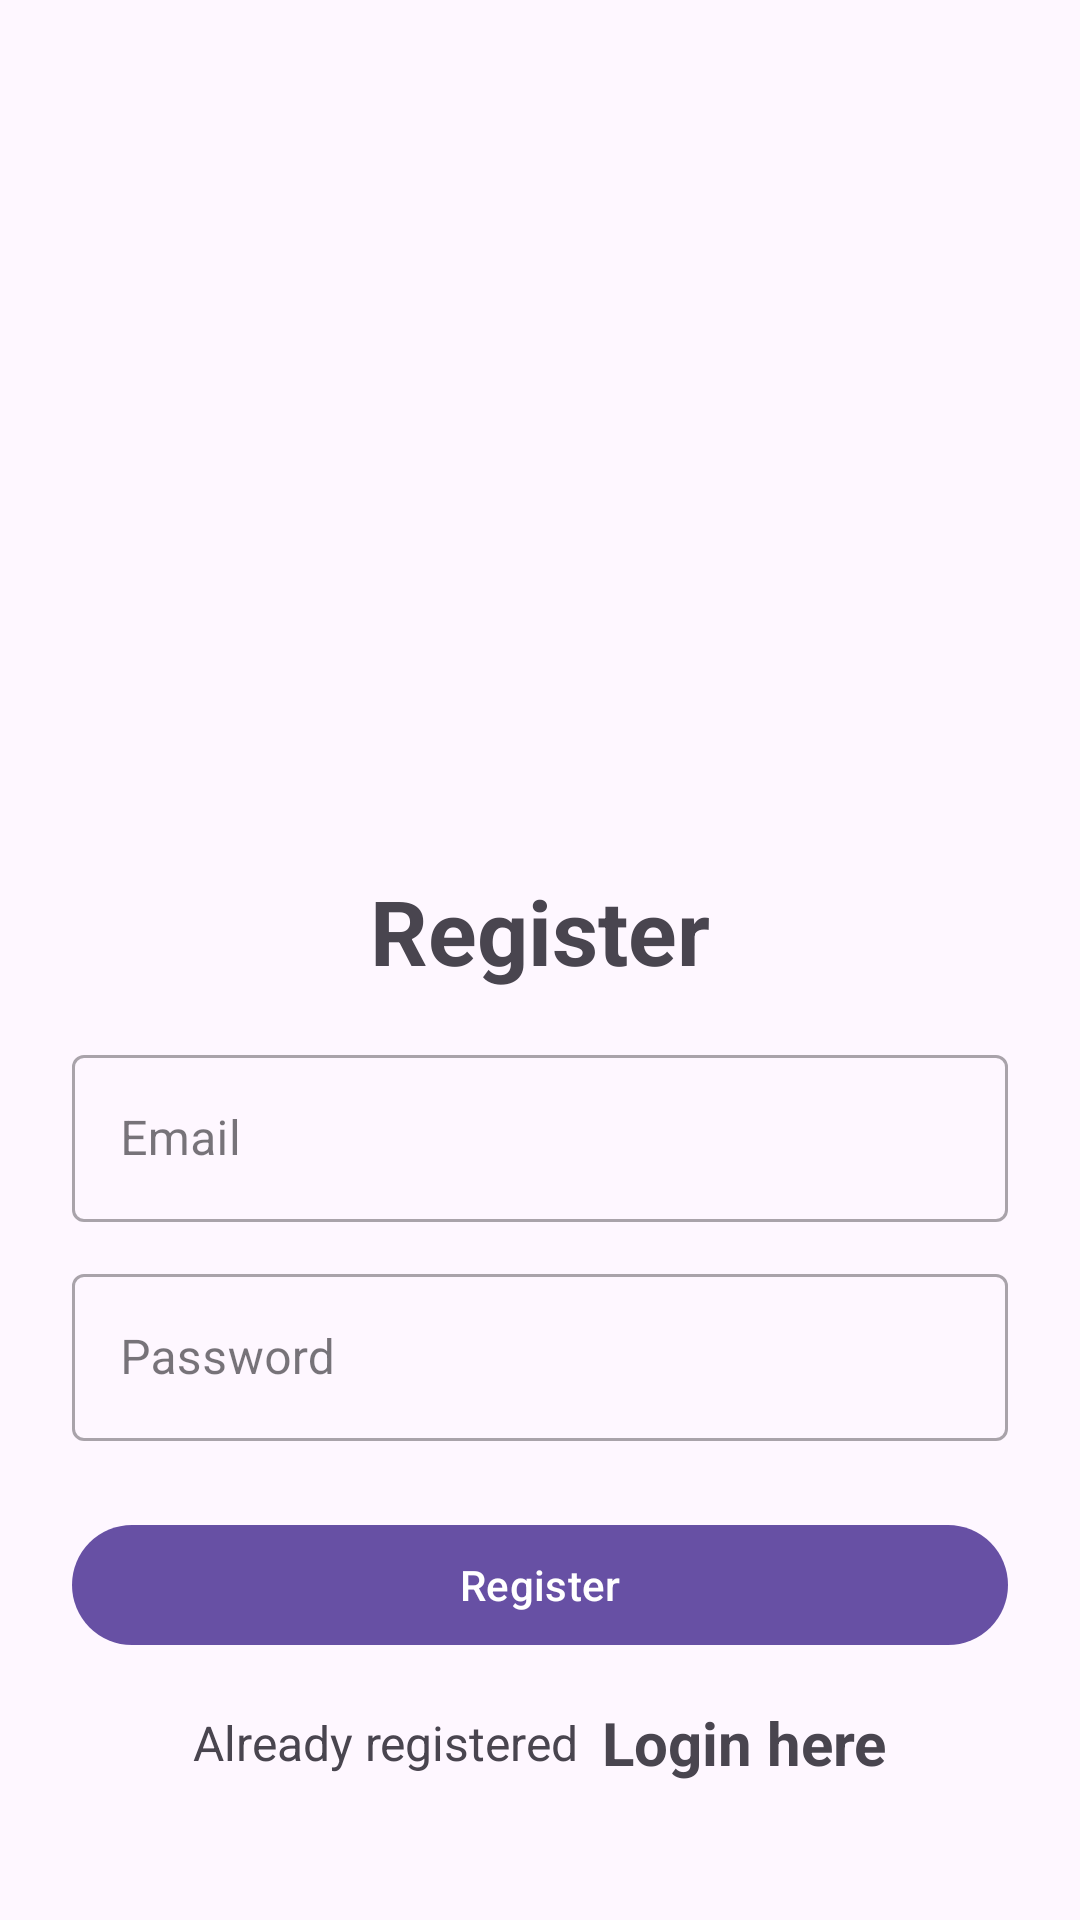

Reconstruct the res/layout file that produces this screen, plus the resources it refers to.
<!-- AndroidManifest.xml: application theme Theme.FireBase_LoginFunctionality -->
<!-- res/layout/activity_register.xml -->
<?xml version="1.0" encoding="utf-8"?>
<LinearLayout xmlns:android="http://schemas.android.com/apk/res/android"
    xmlns:app="http://schemas.android.com/apk/res-auto"
    xmlns:tools="http://schemas.android.com/tools"
    android:layout_width="match_parent"
    android:layout_height="match_parent"
    android:orientation="vertical"
    android:padding="24dp"
    >

    <ImageView
        android:id="@+id/imageView"
        android:layout_width="200dp"
        android:layout_height="200dp"
        android:layout_gravity="center"
        android:layout_marginTop="25dp"
        android:src="@drawable/ic_launcher_background"/>

    <LinearLayout
        android:layout_width="match_parent"
        android:layout_height="match_parent"
        android:orientation="vertical"
        android:layout_gravity="center"
        android:layout_marginTop="25dp">

        <TextView
            android:layout_width="match_parent"
            android:layout_height="wrap_content"
            android:text="Register"
            android:textSize="30sp"
            android:textStyle="bold"
            android:gravity="center_horizontal"
            android:layout_marginVertical="16dp"/>


        <com.google.android.material.textfield.TextInputLayout
            android:layout_width="match_parent"
            style="@style/Widget.MaterialComponents.TextInputLayout.OutlinedBox"
            android:layout_height="wrap_content">

            <com.google.android.material.textfield.TextInputEditText
                android:id="@+id/etRegEmail"
                android:layout_width="match_parent"
                android:layout_height="wrap_content"
                android:hint="Email"
                android:inputType="textEmailAddress"/>
        </com.google.android.material.textfield.TextInputLayout>


        <com.google.android.material.textfield.TextInputLayout
            android:layout_width="match_parent"
            style="@style/Widget.MaterialComponents.TextInputLayout.OutlinedBox"
            android:layout_height="wrap_content"
            android:layout_marginTop="12dp">

            <com.google.android.material.textfield.TextInputEditText
                android:id="@+id/etRegPass"
                android:layout_width="match_parent"
                android:layout_height="wrap_content"
                android:hint="Password"
                android:inputType="textPassword"/>
        </com.google.android.material.textfield.TextInputLayout>

        <com.google.android.material.button.MaterialButton
            android:id="@+id/btnRegister"
            android:layout_width="match_parent"
            android:layout_height="wrap_content"
            android:layout_marginTop="24dp"
            android:text="Register"/>

        <LinearLayout
            android:layout_width="match_parent"
            android:layout_height="wrap_content"
            android:layout_marginTop="15dp"
            android:gravity="center"
            android:orientation="horizontal">

            <TextView
                android:layout_width="wrap_content"
                android:layout_height="wrap_content"
                android:text="Already registered"
                android:textSize="16sp"/>

            <TextView
                android:id="@+id/tvLoginHere"
                android:layout_width="wrap_content"
                android:layout_height="wrap_content"
                android:layout_marginLeft="8dp"
                android:text="Login here"
                android:textStyle="bold"
                android:textSize="20sp"/>

        </LinearLayout>

    </LinearLayout>

</LinearLayout>
<!-- resources referenced by this layout -->
<resources>
  <style name="Theme.FireBase_LoginFunctionality" parent="Base.Theme.FireBase_LoginFunctionality" />
  <style name="Base.Theme.FireBase_LoginFunctionality" parent="Theme.Material3.DayNight.NoActionBar">
          
          
      </style>
</resources>
